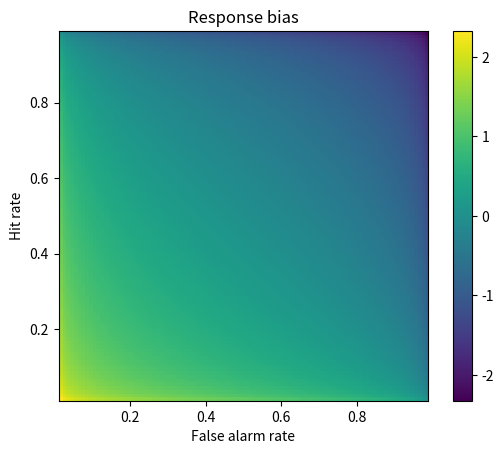

This figure's Python source:
# -*- coding: utf-8 -*-
# Auto-generated from 'stats_sigdet_responseBias.ipynb' on 2025-08-08T15:22:56
# Source: code cells extracted; markdown preserved as comments.

# %% [markdown]
# # COURSE: Master statistics and machine learning: Intuition, Math, code
# ##### COURSE URL: udemy.com/course/statsml_x/?couponCode=202304 
# ## SECTION: Signal detection theory
# ### VIDEO: Response bias
# [redacted]

# In [ ]
import numpy as np
import matplotlib.pyplot as plt
import scipy.stats as stats

# In [ ]
## example from the slides

# step 1
hitP = 22/30
faP  =  3/30

# step 2
hitZ = stats.norm.ppf(hitP)
faZ  = stats.norm.ppf(faP)

# step 3
respBias = -(hitZ+faZ)/2

print(respBias)

# In [ ]
## 2D bias space

# response probabilities
x  = np.arange(.01,1,.01)

# generate the space using tile expansion
rb = -( np.tile(stats.norm.ppf(x),(99,1)).T + np.tile(stats.norm.ppf(x),(99,1)) )/2


# show the 2D response bias space
plt.imshow(rb,extent=[x[0],x[-1],x[0],x[-1]],origin='lower')
plt.xlabel('False alarm rate')
plt.ylabel('Hit rate')
plt.title('Response bias')
plt.colorbar()
plt.show()

